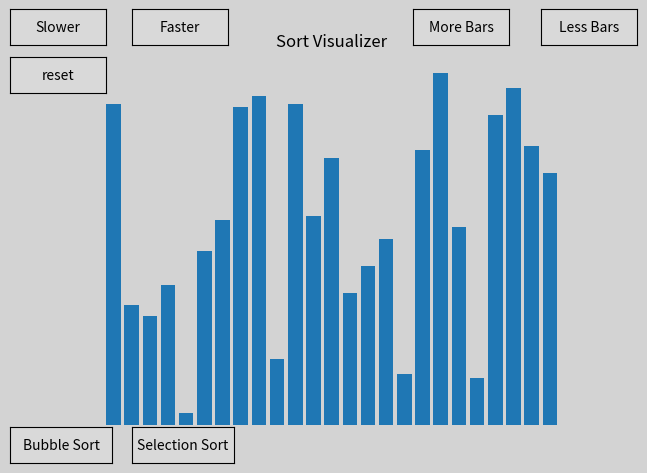

This figure's Python source:
import matplotlib.pyplot as plt
import numpy as np
from matplotlib.widgets import Button

# This function updates the bars on the visual when the new values of the array
def update_bars(arr, bars, highlighted=None):
        for i, (bar, val) in enumerate(zip(bars, arr)):
            bar.set_height(val)
            if highlighted and i in highlighted:
                bar.set_color('red')
            else:
                bar.set_color('blue')

        fig.canvas.draw()
        global pause_time
        plt.pause(pause_time)

# Calls the specific sort on the bars when button is clicked
def sort_button_click(func):
    func(arr)

# Change the speed of the array
def change_speed(multiplier):
    global pause_time 
    pause_time *= multiplier # Make sure changes global variable



# Classic bubble sort
def bubble_sort(arr):
    for i in range(current_size-1):
        swapped = False
        for j in range(1, current_size-i):
            swapped_indices = []
            if arr[j-1] > arr[j]:
                arr[j], arr[j-1] = arr[j-1], arr[j]
                swapped = True
                swapped_indices.extend([j, j-1])
                update_bars(arr, bars, swapped_indices)
        if not swapped:
            break
    plt.show()

# Classic selection sort
def selection_sort(arr):
    
    for i in range(current_size - 1):
        min_index = i
        swapped_indices = []
        for j in range(i, current_size):
            if arr[min_index] > arr[j]:
                min_index = j
        arr[i], arr[min_index] = arr[min_index], arr[i]
        swapped_indices.extend([i, min_index])
        update_bars(arr, bars, swapped_indices)
    plt.show()

# Resets the bars to a new array
def bar_reset():
    global arr
    arr = np.random.randint(1, 100, current_size)
    update_bars(arr, bars)

# Changes the amount of bars
def change_size(num):
    if 0 <= num < len(size_ranges):
        global current_size, current_size_index, bars
        current_size = size_ranges[num]
        current_size_index = num 
        for bar in bars:
            bar.remove()

        bar_width = 0.8  # Adjust as needed
        spacing = 0.1  # Adjust as needed
        total_width = bar_width * current_size + spacing * (current_size - 1)

        # Recreate the bar plot with the new size
        arr = np.random.randint(1, 100, current_size)
        bars = ax.bar(range(current_size), arr, align='center', width=bar_width)
        ax.set_xlim(-0.5, total_width + 5.5)  # Adjust the x-axis limits to fit all bars

        bar_reset()


# Make table parameters
fig, ax = plt.subplots()
# Sizes of array available
size_ranges = [10, 25, 50, 100]
current_size = size_ranges[1]
current_size_index = 1
arr = np.random.randint(1, 100, current_size)
pause_time = 0.01
bars = ax.bar(range(current_size), arr, align='center')
ax.axis("off")
fig.patch.set_facecolor('lightgrey')
ax.set_title("Sort Visualizer")


# Add Button for Bubble Sort
bubble_button_ax = plt.axes([0.01, 0.03, 0.16, 0.075])
bubble_button = Button(bubble_button_ax, "Bubble Sort")
bubble_button.on_clicked(lambda event: sort_button_click(bubble_sort))

# Add Button for Selection Sort
selection_button_ax = plt.axes([0.2, 0.03, 0.16, 0.075])
selection_button = Button(selection_button_ax, "Selection Sort")
selection_button.on_clicked(lambda event: sort_button_click(selection_sort))

# Add Speed Buttons
faster_ax = plt.axes([0.2, 0.9, 0.15, 0.075])
faster_button = Button(faster_ax, "Faster")
faster_button.on_clicked(lambda event: change_speed(0.5))

slower_ax = plt.axes([0.01, 0.9, 0.15, 0.075])
slower_button = Button(slower_ax, "Slower")
slower_button.on_clicked(lambda event: change_speed(2))

# Reset button
reset_ax = plt.axes([0.01, 0.8, 0.15, 0.075])
reset_button = Button(reset_ax, "reset")
reset_button.on_clicked(lambda event: bar_reset())

# Add Size Buttons
bigger_ax = plt.axes([0.64, 0.9, 0.15, 0.075])
bigger_button = Button(bigger_ax, "More Bars")
bigger_button.on_clicked(lambda event: change_size(current_size_index + 1))

smaller_ax = plt.axes([0.84, 0.9, 0.15, 0.075])
smaller_button = Button(smaller_ax, "Less Bars")
smaller_button.on_clicked(lambda event: change_size(current_size_index - 1))


plt.show()



# Add insertion sort



# Make colors change when being selected
